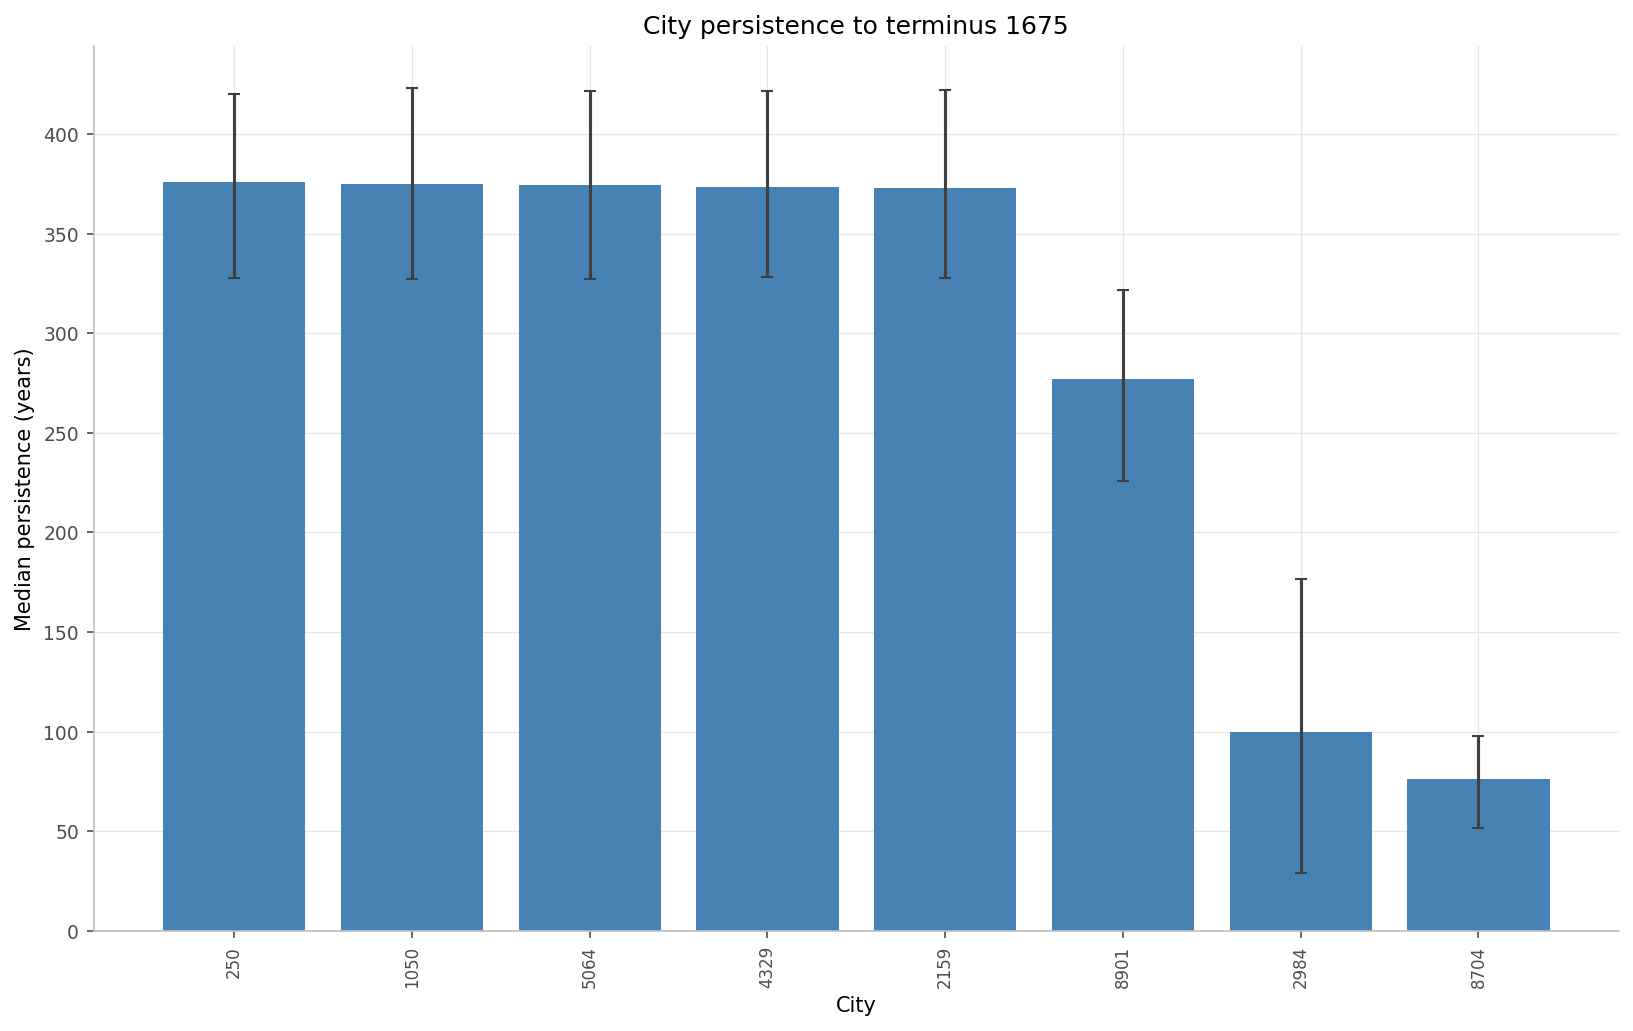

Values plotted in this chart, from the file beside it:
id, name, mean, median, q025, q975, q25, q75, mean_n, median_n, q025_n, q975_n, q25_n, q75_n, start, end
0, Göttingen, 374.1, 375.0, 328.0, 421.0, 348.0, 399.0, 1.0, 1.0, 1.0, 1.0, 1.0, 1.0, 650.0, 275.0
50, Einbeck, 374, 375.0, 327.0, 421.5, 349.0, 399.0, 1.0, 1.0, 1.0, 1.0, 1.0, 1.0, 650.0, 275.0
65, Aachen, 376.6, 378.5, 327.0, 422.0, 352.0, 401.0, 1.0, 1.0, 1.0, 1.0, 1.0, 1.0, 653.5, 275.0
68, Aalborg, 373.9, 375.0, 327.5, 421.5, 347.0, 397.0, 1.0, 1.0, 1.0, 1.0, 1.0, 1.0, 650.0, 275.0
69, Aalst (Vlaanderen), 375.6, 374.0, 327.5, 423.0, 350.0, 401.2, 1.0, 1.0, 1.0, 1.0, 1.0, 1.0, 649.0, 275.0
72, Aarhus, 375.7, 377.0, 327.0, 422.0, 349.0, 403.0, 1.0, 1.0, 1.0, 1.0, 1.0, 1.0, 652.0, 275.0
132, Olsztyn, 273.3, 273.0, 227.5, 322.0, 248.0, 298.2, 1.0, 1.0, 1.0, 1.0, 1.0, 1.0, 548.0, 275.0
186, Altenburg, 375, 374.0, 328.0, 422.0, 351.0, 398.0, 1.0, 1.0, 1.0, 1.0, 1.0, 1.0, 649.0, 275.0
244, Amersfoort, 372.9, 373.0, 327.0, 422.0, 348.0, 396.0, 1.0, 1.0, 1.0, 1.0, 1.0, 1.0, 648.0, 275.0
250, Amsterdam, 376.4, 376.0, 327.5, 420.0, 350.0, 403.2, 1.0, 1.0, 1.0, 1.0, 1.0, 1.0, 651.0, 275.0
253, Andernach, 377.7, 378.5, 328.0, 423.0, 351.0, 403.0, 1.0, 1.0, 1.0, 1.0, 1.0, 1.0, 653.5, 275.0
258, Anklam, 373.7, 373.0, 327.0, 423.0, 349.8, 398.0, 1.0, 1.0, 1.0, 1.0, 1.0, 1.0, 648.0, 275.0
266, nan, 372.4, 371.0, 327.0, 422.0, 346.0, 395.2, 1.0, 1.0, 1.0, 1.0, 1.0, 1.0, 646.0, 275.0
268, Antwerpen, 375.3, 375.0, 327.0, 422.0, 351.0, 399.2, 1.0, 1.0, 1.0, 1.0, 1.0, 1.0, 650.0, 275.0
272, Apeldoorn, 375.3, 377.0, 327.0, 422.5, 351.0, 399.0, 1.0, 1.0, 1.0, 1.0, 1.0, 1.0, 652.0, 275.0
296, Arnhem, 373.9, 372.0, 326.0, 422.5, 348.8, 400.0, 1.0, 1.0, 1.0, 1.0, 1.0, 1.0, 647.0, 275.0
317, Aschaffenburg, 373.3, 373.5, 327.0, 420.0, 348.0, 399.0, 1.0, 1.0, 1.0, 1.0, 1.0, 1.0, 648.5, 275.0
322, Aschersleben, 369.9, 369.0, 326.0, 422.0, 341.8, 396.0, 1.0, 1.0, 1.0, 1.0, 1.0, 1.0, 644.0, 275.0
355, Ústí nad Labem, 374.1, 374.0, 328.0, 422.0, 347.8, 401.0, 1.0, 1.0, 1.0, 1.0, 1.0, 1.0, 649.0, 275.0
403, Bamberg, 374.7, 376.5, 327.0, 422.0, 350.0, 399.0, 1.0, 1.0, 1.0, 1.0, 1.0, 1.0, 651.5, 275.0
476, Bautzen, 375.9, 376.0, 328.0, 422.0, 351.0, 401.0, 1.0, 1.0, 1.0, 1.0, 1.0, 1.0, 651.0, 275.0
479, Bayreuth, 374.2, 372.5, 328.0, 422.0, 350.0, 400.0, 1.0, 1.0, 1.0, 1.0, 1.0, 1.0, 647.5, 275.0
485, Beckum (Werse), 372.4, 374.0, 327.0, 421.0, 347.0, 396.0, 1.0, 1.0, 1.0, 1.0, 1.0, 1.0, 649.0, 275.0
565, Bergen op Zoom, 372.7, 371.0, 326.0, 421.5, 347.0, 399.0, 1.0, 1.0, 1.0, 1.0, 1.0, 1.0, 646.0, 275.0
573, Bergisch Gladbach, 186.9, 186.5, 151.0, 223.0, 168.0, 207.0, 1.0, 1.0, 1.0, 1.0, 1.0, 1.0, 461.5, 275.0
579, Berlin, 373.4, 373.0, 327.0, 422.5, 349.0, 397.0, 1.0, 1.0, 1.0, 1.0, 1.0, 1.0, 648.0, 275.0
586, Bernburg, 376.5, 377.0, 327.5, 421.5, 352.0, 402.0, 1.0, 1.0, 1.0, 1.0, 1.0, 1.0, 652.0, 275.0
627, Beveren, 375.7, 377.0, 327.0, 422.0, 353.8, 399.2, 1.0, 1.0, 1.0, 1.0, 1.0, 1.0, 652.0, 275.0
652, Bielefeld, 373.6, 373.5, 327.0, 421.5, 348.0, 398.2, 1.0, 1.0, 1.0, 1.0, 1.0, 1.0, 648.5, 275.0
679, Bingen, 372.8, 373.5, 328.0, 421.0, 348.8, 398.0, 1.0, 1.0, 1.0, 1.0, 1.0, 1.0, 648.5, 275.0
752, Bochnia, 375.2, 376.0, 327.0, 422.5, 351.8, 399.0, 1.0, 1.0, 1.0, 1.0, 1.0, 1.0, 651.0, 275.0
755, Bochum, 373.2, 372.0, 326.5, 422.0, 348.0, 397.0, 1.0, 1.0, 1.0, 1.0, 1.0, 1.0, 647.0, 275.0
818, Bonn, 374.7, 376.0, 329.0, 421.0, 349.0, 397.0, 1.0, 1.0, 1.0, 1.0, 1.0, 1.0, 651.0, 275.0
928, Brandenburg (Havel), 374, 373.0, 327.0, 421.5, 349.0, 399.0, 1.0, 1.0, 1.0, 1.0, 1.0, 1.0, 648.0, 275.0
941, Braniewo, 373.2, 372.0, 326.0, 422.0, 347.8, 398.0, 1.0, 1.0, 1.0, 1.0, 1.0, 1.0, 647.0, 275.0
942, Braunschweig, 373.6, 373.0, 327.0, 422.0, 351.0, 397.0, 1.0, 1.0, 1.0, 1.0, 1.0, 1.0, 648.0, 275.0
949, Breda, 375.7, 374.5, 327.5, 421.5, 349.0, 403.0, 1.0, 1.0, 1.0, 1.0, 1.0, 1.0, 649.5, 275.0
973, Bremen, 371.8, 368.0, 327.0, 423.0, 346.0, 397.0, 1.0, 1.0, 1.0, 1.0, 1.0, 1.0, 643.0, 275.0
981, Wrocław, 375.4, 375.0, 327.5, 421.0, 351.0, 399.0, 1.0, 1.0, 1.0, 1.0, 1.0, 1.0, 650.0, 275.0
983, Brest, 375.1, 373.0, 328.0, 423.0, 350.8, 403.0, 1.0, 1.0, 1.0, 1.0, 1.0, 1.0, 648.0, 275.0
989, Brzeg, 374.5, 375.0, 327.0, 422.0, 350.0, 398.2, 1.0, 1.0, 1.0, 1.0, 1.0, 1.0, 650.0, 275.0
1017, Bydgoszcz, 373.4, 372.0, 325.5, 423.0, 348.0, 401.0, 1.0, 1.0, 1.0, 1.0, 1.0, 1.0, 647.0, 275.0
1036, Brugge, 372.3, 373.0, 326.5, 421.0, 349.0, 394.2, 1.0, 1.0, 1.0, 1.0, 1.0, 1.0, 648.0, 275.0
1050, Brussel, 374.1, 375.0, 327.0, 423.0, 347.0, 400.0, 1.0, 1.0, 1.0, 1.0, 1.0, 1.0, 650.0, 275.0
1127, Burg (bei Magdeburg), 374.7, 374.0, 327.0, 421.5, 350.0, 400.2, 1.0, 1.0, 1.0, 1.0, 1.0, 1.0, 649.0, 275.0
1177, Celle, 374.2, 372.0, 329.0, 421.0, 349.0, 398.2, 1.0, 1.0, 1.0, 1.0, 1.0, 1.0, 647.0, 275.0
1190, Chemnitz, 374.2, 375.0, 327.0, 421.0, 348.0, 398.0, 1.0, 1.0, 1.0, 1.0, 1.0, 1.0, 650.0, 275.0
1234, Clausthal, 186.2, 185.0, 152.0, 223.0, 168.0, 204.2, 1.0, 1.0, 1.0, 1.0, 1.0, 1.0, 460.0, 275.0
1238, Coburg, 372.8, 370.0, 328.0, 421.5, 350.0, 396.0, 1.0, 1.0, 1.0, 1.0, 1.0, 1.0, 645.0, 275.0
1239, Coesfeld, 375.1, 376.5, 327.0, 423.0, 350.0, 399.0, 1.0, 1.0, 1.0, 1.0, 1.0, 1.0, 651.5, 275.0
1251, Cottbus, 376.1, 378.0, 328.5, 422.0, 350.0, 400.0, 1.0, 1.0, 1.0, 1.0, 1.0, 1.0, 653.0, 275.0
1333, Gdańsk, 376.1, 376.5, 329.0, 422.0, 350.0, 402.0, 1.0, 1.0, 1.0, 1.0, 1.0, 1.0, 651.5, 275.0
1374, Delft, 373.9, 373.0, 326.5, 423.0, 348.8, 401.0, 1.0, 1.0, 1.0, 1.0, 1.0, 1.0, 648.0, 275.0
1388, Dendermonde, 375.2, 376.0, 327.0, 421.0, 349.8, 399.2, 1.0, 1.0, 1.0, 1.0, 1.0, 1.0, 651.0, 275.0
1401, Dessau, 376.9, 379.0, 327.5, 421.0, 353.8, 399.0, 1.0, 1.0, 1.0, 1.0, 1.0, 1.0, 654.0, 275.0
1417, Deventer, 373.8, 375.0, 327.0, 420.5, 350.0, 397.0, 1.0, 1.0, 1.0, 1.0, 1.0, 1.0, 650.0, 275.0
1436, Diest, 376.3, 375.0, 327.0, 422.0, 352.8, 402.0, 1.0, 1.0, 1.0, 1.0, 1.0, 1.0, 650.0, 275.0
1444, Dinant, 375, 377.0, 327.0, 423.0, 349.0, 400.0, 1.0, 1.0, 1.0, 1.0, 1.0, 1.0, 652.0, 275.0
1467, Döbeln, 372.6, 372.0, 327.5, 422.5, 347.0, 397.0, 1.0, 1.0, 1.0, 1.0, 1.0, 1.0, 647.0, 275.0
1521, Dordrecht, 374.1, 375.0, 325.0, 422.0, 349.8, 399.2, 1.0, 1.0, 1.0, 1.0, 1.0, 1.0, 650.0, 275.0
... 340 more rows
